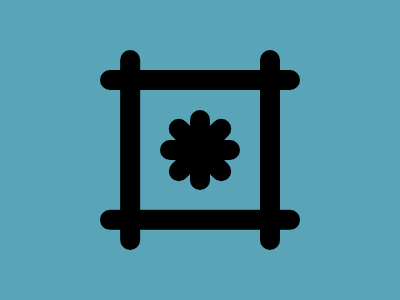

Write the HTML and CSS that draws this image.

<p><p><p><p><p><p></p><style>*{background:#5AA4B7;border-radius:99q;margin:35%60% 40%40%;p{background:#000;padding:10 40;+p{rotate:90deg;margin:-20 0;+p{rotate:45deg;+p{rotate:-45deg;+p{rotate:0deg;padding:10 100;margin:-90 -60;box-shadow:0 148q;+p{rotate:90deg;margin:140 10;}</style>
<!-- <dl><dt><dl><dt><dl><style>&,dl{box-shadow:0 74q,63q 74q,-63q 74q}*{margin:35%40%;border-radius:1ic;border:solid 11q;*{margin:-10;rotate:45deg;background:#5AA4B7 -->
<!-- <dl><dt><dl><dt><dl><stylE>&,dl{box-shadow:74q 0,74q -64q,74q 64q;background:#5AA4B7}*{border-radius:15q;margin:110 190;border-block:solid 5ch;*{rotate:45deg;margin:-40 0 -->
<!-- <dt><p><p><dt><p><p><style>&{background:#5AA4B7;*{border-radius:1cm;dt{box-shadow:0 74q,0-74q;margin:140 92-160;+*{rotate:90deg}p{border:11q solid;margin:0 60-20;+p{rotate:45deg -->
<!-- <dl><dl><dl><p><style>*{border-radius:9in;margin:35%100;box-shadow:var(--s,0 74q,)0-74q;*{margin:0}+*{background:#5AA4B7;rotate:90deg;padding:0 60;*{rotate:45deg;--s:inset;height:20 -->
<!-- <dl><dl><dl><p><p><style>*{height:20;width:80;border-radius:10q;background:#000;offset:ray(45deg)}&{background:#5AA4B7}p{width:200;translate:-52q -52.5q;box-shadow:0 35vw;+*{translate:-35pt -27q;rotate:90deg -->